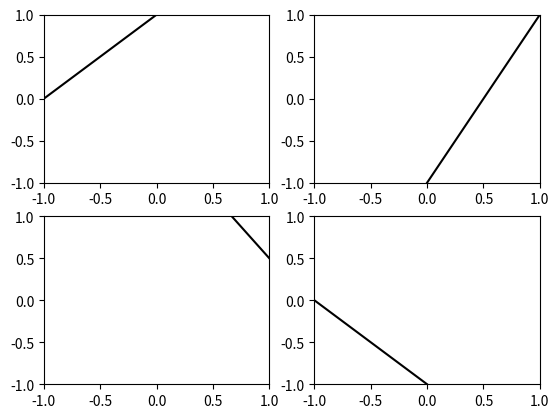

This figure's Python source:
#!/usr/bin/env python3
# -*- coding: utf-8 -*-
"""
Created on Sat Oct 31 10:52:51 2020

[redacted]
"""
import matplotlib.pyplot as plt
import numpy as np

w = np.array([[1, 1, 0], [2, -1, 2], [-1.5, 2, 3], [-1, -1, -1]])

fig, axs = plt.subplots(nrows = 2, ncols = 2)

x = np.linspace(-1, 1)

for loop in range(4):
	row = loop//2
	col = loop%2
	y = w[loop, 0]*x + w[loop, 1]
	axs[row, col].plot(x, y, color = "black")
	axs[row, col].set_xlim(left = -1, right = 1)
	axs[row, col].set_ylim(bottom = -1, top = 1)